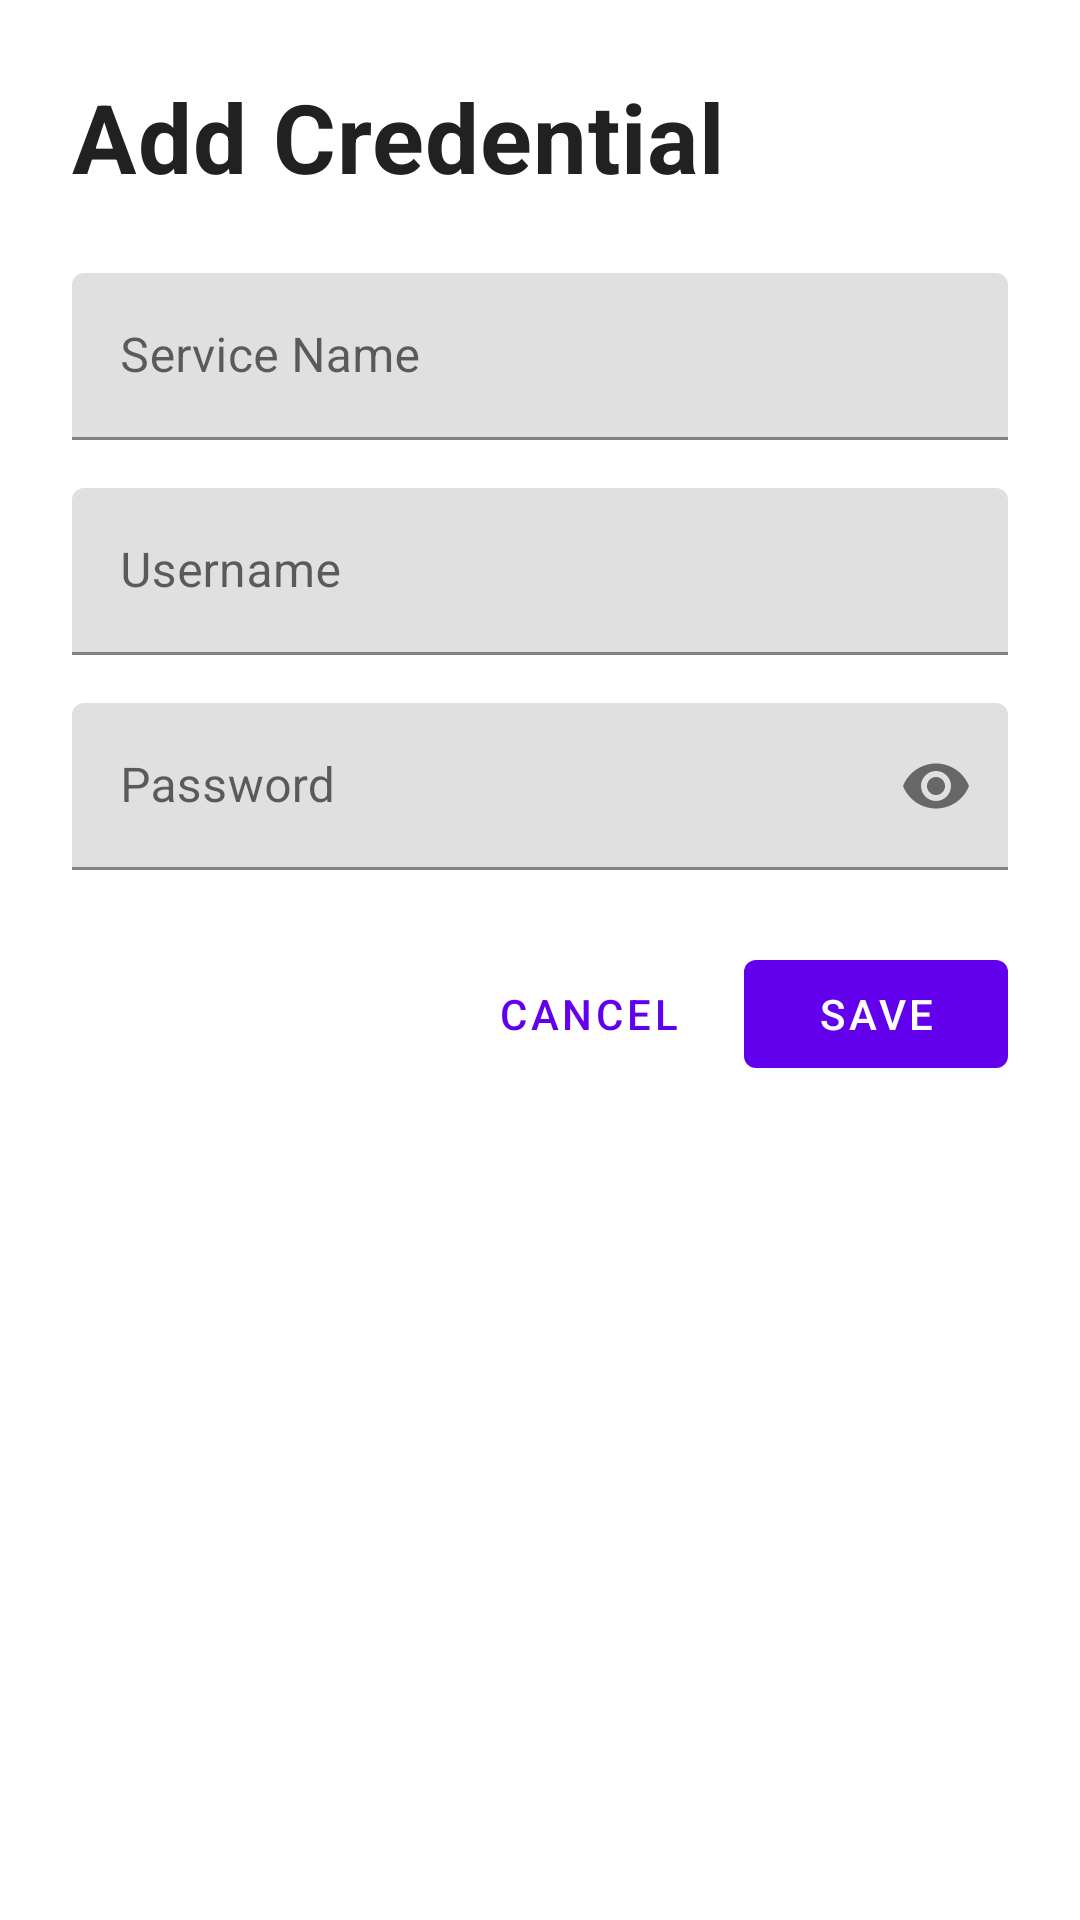

Reconstruct the res/layout file that produces this screen, plus the resources it refers to.
<!-- AndroidManifest.xml: application theme Theme.StorePass -->
<!-- res/layout/dialog_credential.xml -->
<?xml version="1.0" encoding="utf-8"?>
<LinearLayout xmlns:android="http://schemas.android.com/apk/res/android"
    xmlns:app="http://schemas.android.com/apk/res-auto"
    android:layout_width="match_parent"
    android:layout_height="wrap_content"
    android:orientation="vertical"
    android:padding="24dp">

    <TextView
        android:id="@+id/dialogTitle"
        android:layout_width="wrap_content"
        android:layout_height="wrap_content"
        android:layout_marginBottom="24dp"
        android:text="Add Credential"
        android:textAppearance="@style/TextAppearance.App.Headline" />

    <com.google.android.material.textfield.TextInputLayout
        android:layout_width="match_parent"
        android:layout_height="wrap_content"
        android:layout_marginBottom="16dp"
        android:hint="Service Name">

        <com.google.android.material.textfield.TextInputEditText
            android:id="@+id/serviceNameInput"
            android:layout_width="match_parent"
            android:layout_height="wrap_content"
            android:inputType="text" />

    </com.google.android.material.textfield.TextInputLayout>

    <com.google.android.material.textfield.TextInputLayout
        android:layout_width="match_parent"
        android:layout_height="wrap_content"
        android:layout_marginBottom="16dp"
        android:hint="Username">

        <com.google.android.material.textfield.TextInputEditText
            android:id="@+id/usernameInput"
            android:layout_width="match_parent"
            android:layout_height="wrap_content"
            android:inputType="text" />

    </com.google.android.material.textfield.TextInputLayout>

    <com.google.android.material.textfield.TextInputLayout
        android:layout_width="match_parent"
        android:layout_height="wrap_content"
        android:layout_marginBottom="24dp"
        android:hint="Password"
        app:endIconMode="password_toggle">

        <com.google.android.material.textfield.TextInputEditText
            android:id="@+id/passwordInput"
            android:layout_width="match_parent"
            android:layout_height="wrap_content"
            android:inputType="textPassword" />

    </com.google.android.material.textfield.TextInputLayout>

    <LinearLayout
        android:layout_width="match_parent"
        android:layout_height="wrap_content"
        android:gravity="end"
        android:orientation="horizontal">

        <com.google.android.material.button.MaterialButton
            android:id="@+id/cancelButton"
            style="@style/Widget.MaterialComponents.Button.TextButton"
            android:layout_width="wrap_content"
            android:layout_height="wrap_content"
            android:layout_marginEnd="8dp"
            android:text="Cancel" />

        <com.google.android.material.button.MaterialButton
            android:id="@+id/saveButton"
            android:layout_width="wrap_content"
            android:layout_height="wrap_content"
            android:text="Save" />

    </LinearLayout>

</LinearLayout>
<!-- resources referenced by this layout -->
<resources>
  <style name="TextAppearance.App.Headline" parent="TextAppearance.MaterialComponents.Headline4">
          <item name="android:textSize">32sp</item>
          <item name="android:textColor">@color/primary_text</item>
          <item name="android:textStyle">bold</item>
          <item name="android:letterSpacing">0.01</item>
      </style>
  <style name="Theme.StorePass" parent="Theme.MaterialComponents.DayNight.NoActionBar">
          
          <item name="colorPrimary">@color/primary</item>
          <item name="colorPrimaryVariant">@color/primary_dark</item>
          <item name="colorOnPrimary">@color/white</item>
          
          <item name="colorSecondary">@color/accent</item>
          <item name="colorSecondaryVariant">@color/accent</item>
          <item name="colorOnSecondary">@color/black</item>
          
          <item name="android:statusBarColor">@color/primary_dark</item>
          
          <item name="android:textColorPrimary">@color/primary_text</item>
          <item name="android:textColorSecondary">@color/secondary_text</item>
          
          <item name="android:windowBackground">@color/white</item>
          
          <item name="textInputStyle">@style/Widget.App.TextInputLayout</item>
          
          <item name="materialButtonStyle">@style/Widget.App.Button</item>
      </style>
  <color name="primary_text">#FF212121</color>
  <color name="primary">#FF1976D2</color>
  <color name="primary_dark">#FF1565C0</color>
  <color name="white">#FFFFFFFF</color>
  <color name="accent">#FF00BCD4</color>
  <color name="black">#FF000000</color>
  <color name="secondary_text">#FF757575</color>
  <style name="Widget.App.TextInputLayout" parent="Widget.MaterialComponents.TextInputLayout.OutlinedBox">
          <item name="boxStrokeColor">@color/primary</item>
          <item name="boxStrokeWidth">1dp</item>
          <item name="android:textColorHint">@color/secondary_text</item>
          <item name="hintTextColor">@color/primary</item>
      </style>
  <style name="Widget.App.Button" parent="Widget.MaterialComponents.Button">
          <item name="android:textSize">16sp</item>
          <item name="android:textAllCaps">false</item>
          <item name="android:paddingTop">12dp</item>
          <item name="android:paddingBottom">12dp</item>
          <item name="android:letterSpacing">0.01</item>
      </style>
</resources>
